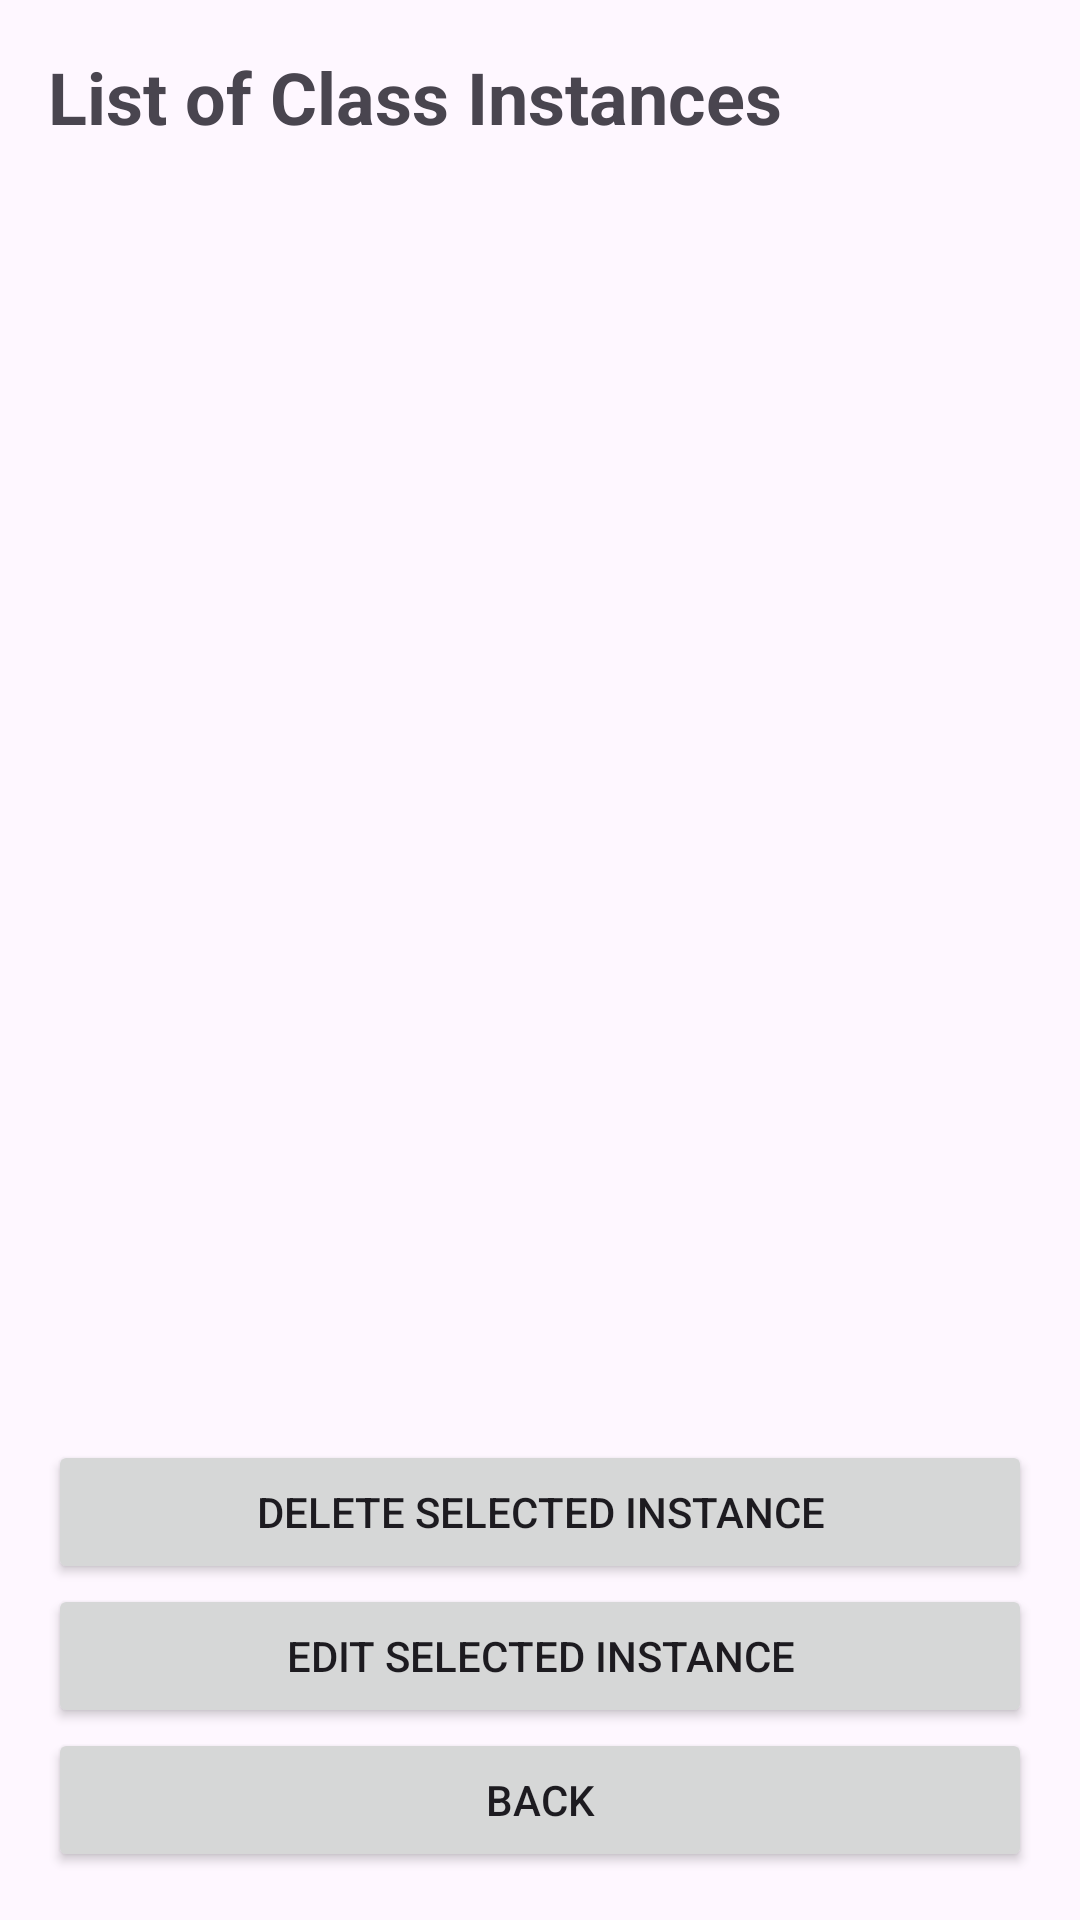

The Android layout XML behind this screen, and the referenced resources:
<!-- AndroidManifest.xml: application theme Theme.YogaAppAdmin -->
<!-- res/layout/activity_view_class_instances.xml -->
<?xml version="1.0" encoding="utf-8"?>
<LinearLayout xmlns:android="http://schemas.android.com/apk/res/android"
    android:layout_width="match_parent"
    android:layout_height="match_parent"
    android:orientation="vertical"
    android:padding="16dp">

    <TextView
        android:id="@+id/instancesTitle"
        android:layout_width="wrap_content"
        android:layout_height="wrap_content"
        android:text="List of Class Instances"
        android:textSize="24sp"
        android:textStyle="bold"
        android:layout_marginBottom="16dp"/>

    <ListView
        android:id="@+id/instancesListView"
        android:layout_width="match_parent"
        android:layout_height="0dp"
        android:layout_weight="1"
        android:dividerHeight="8dp"/>

    <Button
        android:id="@+id/deleteInstanceButton"
        android:layout_width="match_parent"
        android:layout_height="wrap_content"
        android:text="Delete Selected Instance" />

    <Button
        android:id="@+id/editInstanceButton"
        android:layout_width="match_parent"
        android:layout_height="wrap_content"
        android:text="Edit Selected Instance" />

    <Button
        android:id="@+id/backButton"
        android:layout_width="match_parent"
        android:layout_height="wrap_content"
        android:text="Back" />

</LinearLayout>
<!-- resources referenced by this layout -->
<resources>
  <style name="Theme.YogaAppAdmin" parent="Base.Theme.YogaAppAdmin" />
  <style name="Base.Theme.YogaAppAdmin" parent="Theme.Material3.DayNight.NoActionBar">
          
          
      </style>
</resources>
